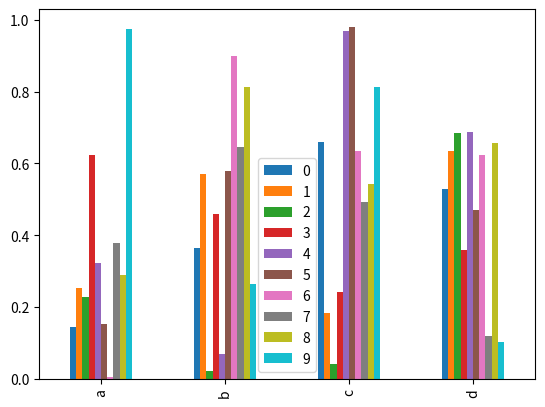

Source code (Python):
import numpy as np
import pandas as pd
import matplotlib.pyplot as plt

np.random.seed(20220630)
df = pd.DataFrame(np.random.rand(10, 4), columns=['a', 'b', 'c', 'd'])
df.T.plot(kind='bar')
# 调整图形窗口大小时图例位置会有所变化
plt.show()
